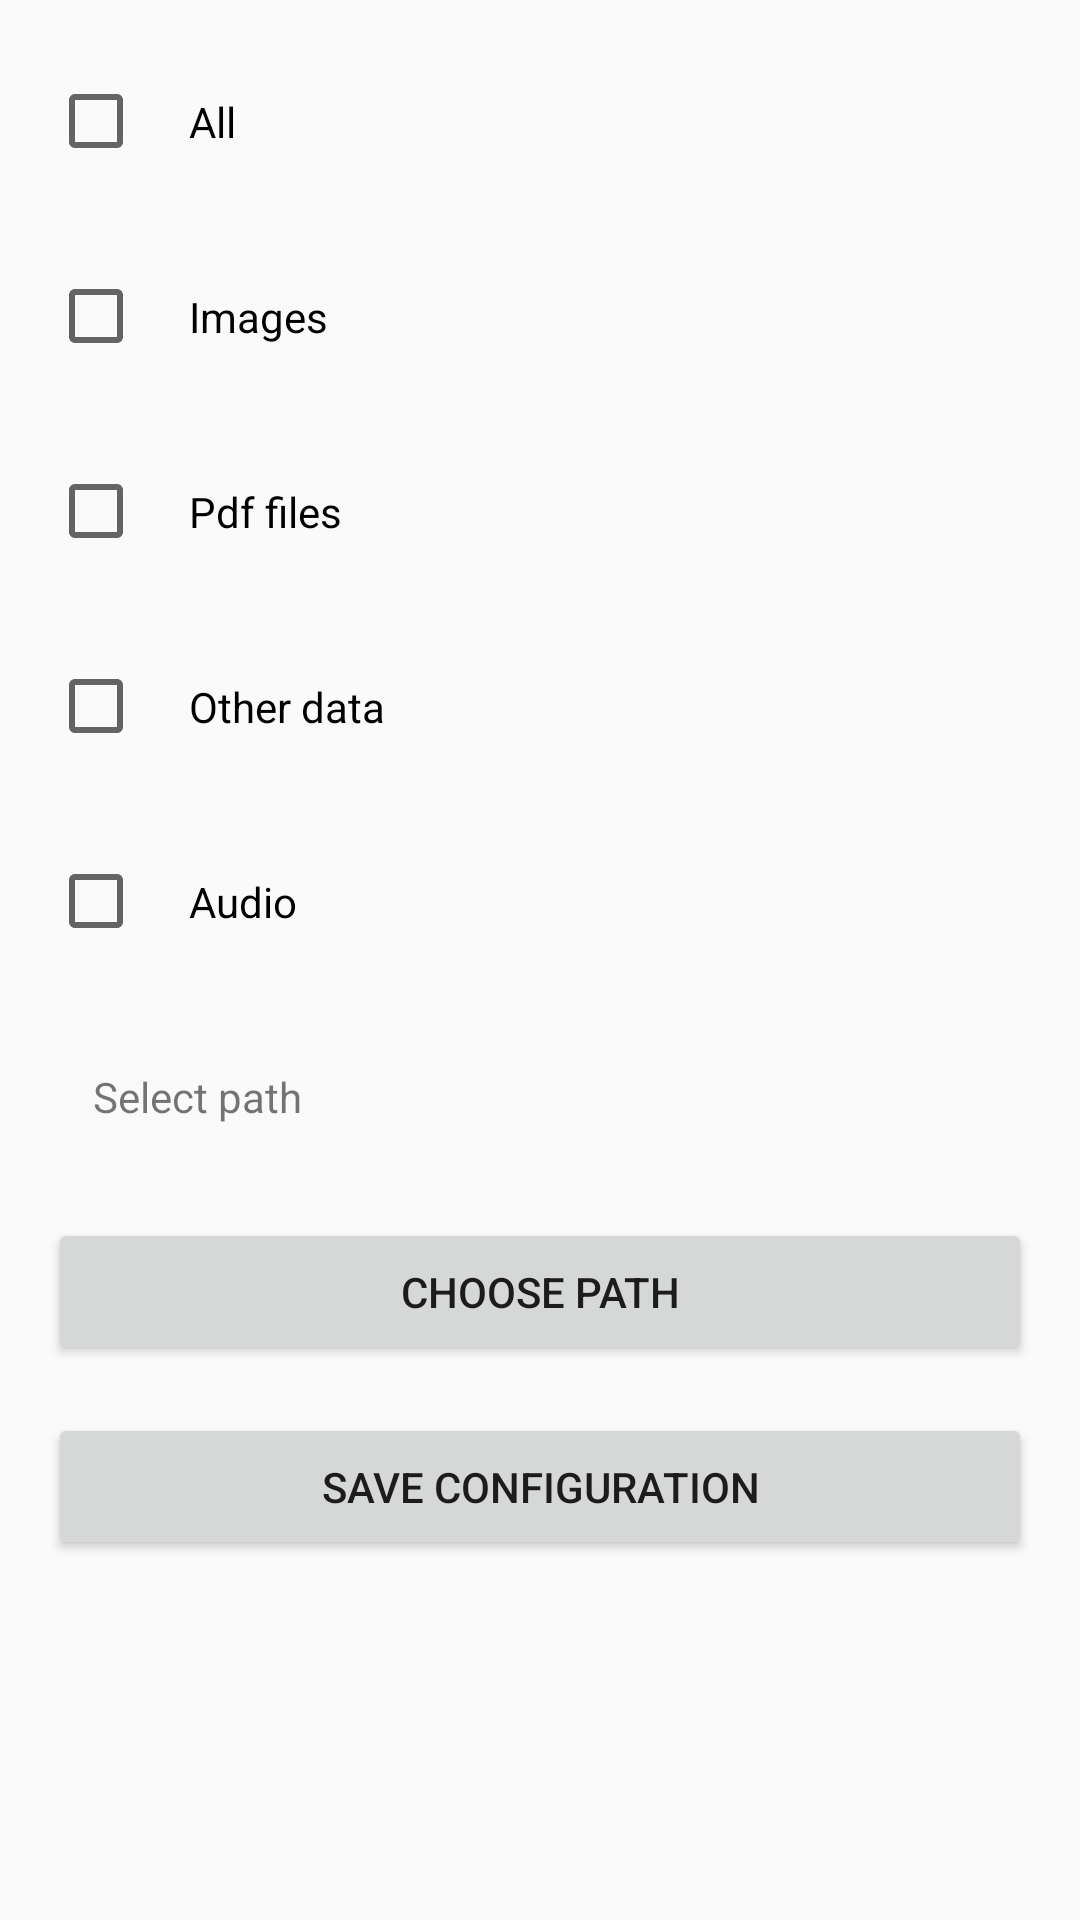

Layout XML and referenced resources for this Android screen:
<!-- AndroidManifest.xml: application theme AppTheme -->
<!-- res/layout/activity_configure.xml -->
<?xml version="1.0" encoding="utf-8"?>
<android.support.constraint.ConstraintLayout
        xmlns:android="http://schemas.android.com/apk/res/android"
        xmlns:tools="http://schemas.android.com/tools"
        xmlns:app="http://schemas.android.com/apk/res-auto"
        android:layout_width="match_parent"
        android:layout_height="match_parent"
        tools:context=".ConfigureActivity">

    <CheckBox android:layout_width="match_parent" android:layout_height="wrap_content" android:id="@+id/chkAll"
              app:layout_constraintTop_toTopOf="parent" android:layout_marginTop="16dp" android:text="@string/all"
              android:padding="15dp"
              app:layout_constraintStart_toStartOf="parent" android:layout_marginStart="16dp"
              app:layout_constraintEnd_toEndOf="parent" android:layout_marginEnd="16dp"/>


    <CheckBox android:layout_width="match_parent" android:layout_height="wrap_content"
              android:id="@+id/chkImages" android:text="@string/images"
              android:padding="15dp"
              app:layout_constraintTop_toBottomOf="@id/chkAll" android:layout_marginTop="16dp"
              app:layout_constraintStart_toStartOf="parent" android:layout_marginStart="16dp"
              app:layout_constraintEnd_toEndOf="parent" android:layout_marginEnd="16dp"/>


    <CheckBox android:layout_width="match_parent" android:layout_height="wrap_content"
              android:id="@+id/chkPdf" android:text="@string/pdf_files"
              android:padding="15dp"
              app:layout_constraintTop_toBottomOf="@id/chkImages" android:layout_marginTop="16dp"
              app:layout_constraintStart_toStartOf="parent" android:layout_marginStart="16dp"
              app:layout_constraintEnd_toEndOf="parent" android:layout_marginEnd="16dp"/>


    <CheckBox android:layout_width="match_parent" android:layout_height="wrap_content"
              android:id="@+id/chkOther" android:text="@string/other_data"
              android:padding="15dp"
              app:layout_constraintTop_toBottomOf="@id/chkPdf" android:layout_marginTop="16dp"
              app:layout_constraintStart_toStartOf="parent" android:layout_marginStart="16dp"
              app:layout_constraintEnd_toEndOf="parent" android:layout_marginEnd="16dp"/>


    <CheckBox android:layout_width="match_parent" android:layout_height="wrap_content"
              android:id="@+id/chkAudio" android:text="@string/audio"
              android:padding="15dp"
              app:layout_constraintTop_toBottomOf="@id/chkOther" android:layout_marginTop="16dp"
              app:layout_constraintStart_toStartOf="parent" android:layout_marginStart="16dp"
              app:layout_constraintEnd_toEndOf="parent" android:layout_marginEnd="16dp"/>


    <TextView android:layout_width="match_parent" android:layout_height="wrap_content"
              android:id="@+id/lblPath" android:text="@string/select_path"
              android:padding="15dp"
              app:layout_constraintTop_toBottomOf="@id/chkAudio" android:layout_marginTop="16dp"
              app:layout_constraintStart_toStartOf="parent" android:layout_marginStart="16dp"
              app:layout_constraintEnd_toEndOf="parent" android:layout_marginEnd="16dp"/>


    <Button android:layout_width="match_parent" android:layout_height="wrap_content"
            android:id="@+id/btnFiles" android:text="@string/choose_path"
            android:padding="15dp" android:gravity="center"
            app:layout_constraintTop_toBottomOf="@id/lblPath" android:layout_marginTop="16dp"
            app:layout_constraintStart_toStartOf="parent" android:layout_marginStart="16dp"
            app:layout_constraintEnd_toEndOf="parent" android:layout_marginEnd="16dp"/>


    <Button android:layout_width="match_parent" android:layout_height="wrap_content"
            android:id="@+id/btnConfig" android:text="@string/save_config_"
            android:padding="15dp" android:gravity="center"
            app:layout_constraintTop_toBottomOf="@id/btnFiles" android:layout_marginTop="16dp"
            app:layout_constraintStart_toStartOf="parent" android:layout_marginStart="16dp"
            app:layout_constraintEnd_toEndOf="parent" android:layout_marginEnd="16dp"/>


</android.support.constraint.ConstraintLayout>
<!-- resources referenced by this layout -->
<resources>
  <string name="all">All</string>
  <string name="audio">Audio</string>
  <string name="choose_path">Choose path</string>
  <string name="images">Images</string>
  <string name="other_data">Other data</string>
  <string name="pdf_files">Pdf files</string>
  <string name="save_config_">Save configuration</string>
  <string name="select_path">Select path</string>
  <style name="AppTheme" parent="Theme.AppCompat.Light.DarkActionBar">
          
          <item name="colorPrimary">@color/colorPrimary</item>
          <item name="colorPrimaryDark">@color/colorPrimaryDark</item>
          <item name="colorAccent">@color/colorAccent</item>
      </style>
  <!-- not gathered from this repository: default colours our renderer supplied (Android Studio template values) -->
  <color name="colorPrimary">#FF6200EE</color>
  <color name="colorPrimaryDark">#FF3700B3</color>
  <color name="colorAccent">#FF03DAC5</color>
</resources>
